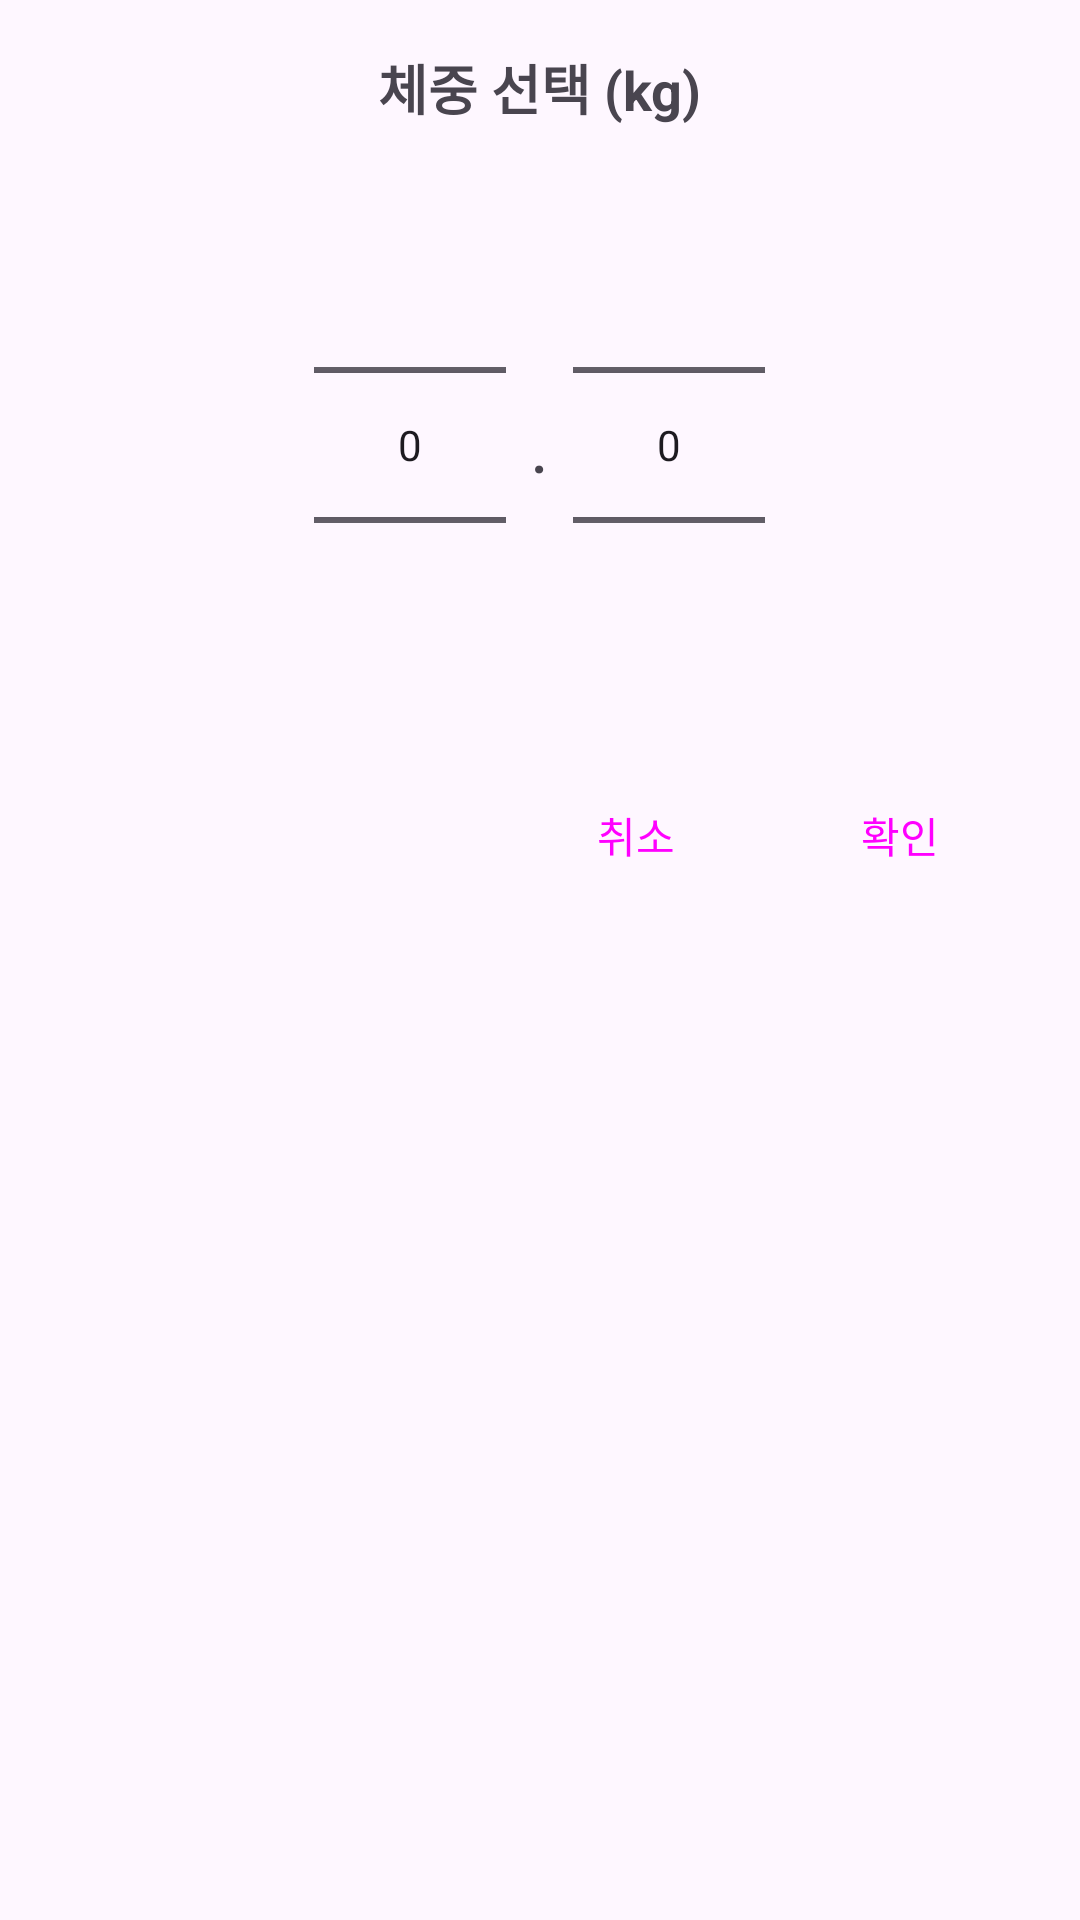

The Android layout XML behind this screen, and the referenced resources:
<!-- AndroidManifest.xml: application theme Theme.PetCare -->
<!-- res/layout/dialog_number_picker_decimal.xml -->
<?xml version="1.0" encoding="utf-8"?>
<LinearLayout xmlns:android="http://schemas.android.com/apk/res/android"
    android:layout_width="wrap_content"
    android:layout_height="wrap_content"
    android:orientation="vertical"
    android:padding="16dp">

    <TextView
        android:layout_width="wrap_content"
        android:layout_height="wrap_content"
        android:text="체중 선택 (kg)"
        android:textSize="18sp"
        android:textStyle="bold"
        android:layout_gravity="center_horizontal"
        android:layout_marginBottom="16dp"/>

    <LinearLayout
        android:layout_width="wrap_content"
        android:layout_height="wrap_content"
        android:orientation="horizontal"
        android:layout_gravity="center_horizontal">

        <NumberPicker
            android:id="@+id/numberPickerInteger"
            android:layout_width="wrap_content"
            android:layout_height="wrap_content"
            android:layout_marginEnd="8dp"/>

        <TextView
            android:layout_width="wrap_content"
            android:layout_height="wrap_content"
            android:text="."
            android:textSize="24sp"
            android:layout_gravity="center_vertical"/>

        <NumberPicker
            android:id="@+id/numberPickerDecimal"
            android:layout_width="wrap_content"
            android:layout_height="wrap_content"
            android:layout_marginStart="8dp"/>

    </LinearLayout>

    <LinearLayout
        android:layout_width="match_parent"
        android:layout_height="wrap_content"
        android:orientation="horizontal"
        android:gravity="end"
        android:layout_marginTop="16dp">

        <Button
            android:id="@+id/buttonCancel"
            style="@style/Widget.Material3.Button.TextButton"
            android:layout_width="wrap_content"
            android:layout_height="wrap_content"
            android:text="취소"/>

        <Button
            android:id="@+id/buttonOk"
            style="@style/Widget.Material3.Button.TextButton"
            android:layout_width="wrap_content"
            android:layout_height="wrap_content"
            android:text="확인"/>

    </LinearLayout>

</LinearLayout>
<!-- resources referenced by this layout -->
<resources>
  <style name="Theme.PetCare" parent="Base.Theme.PetCare" />
  <style name="Base.Theme.PetCare" parent="Theme.Material3.DayNight.NoActionBar">
          
          <item name="colorPrimary">@color/colorPrimary</item>
          <item name="colorPrimaryVariant">@color/colorPrimaryVariant</item>
          <item name="colorSecondary">@color/colorSecondary</item>
          <item name="colorSecondaryVariant">@color/colorSecondaryVariant</item>
          <item name="colorOnPrimary">@color/colorOnPrimary</item>
          <item name="colorOnSecondary">@color/colorOnSecondary</item>
          <item name="colorSurface">@color/colorSurface</item>
          <item name="colorOnSurface">@color/colorOnSurface</item>
          <item name="android:statusBarColor">@color/colorPrimaryVariant</item>
          <item name="android:navigationBarColor">@color/colorSurface</item>
      </style>
  <color name="colorPrimary">#A0D468</color>
  <color name="colorPrimaryVariant">#8CBF5A</color>
  <color name="colorSecondary">#E0E0E0</color>
  <color name="colorSecondaryVariant">#BDBDBD</color>
  <color name="colorOnPrimary">#000000</color>
  <color name="colorOnSecondary">#000000</color>
  <color name="colorSurface">#FFFFFF</color>
  <color name="colorOnSurface">#000000</color>
</resources>
